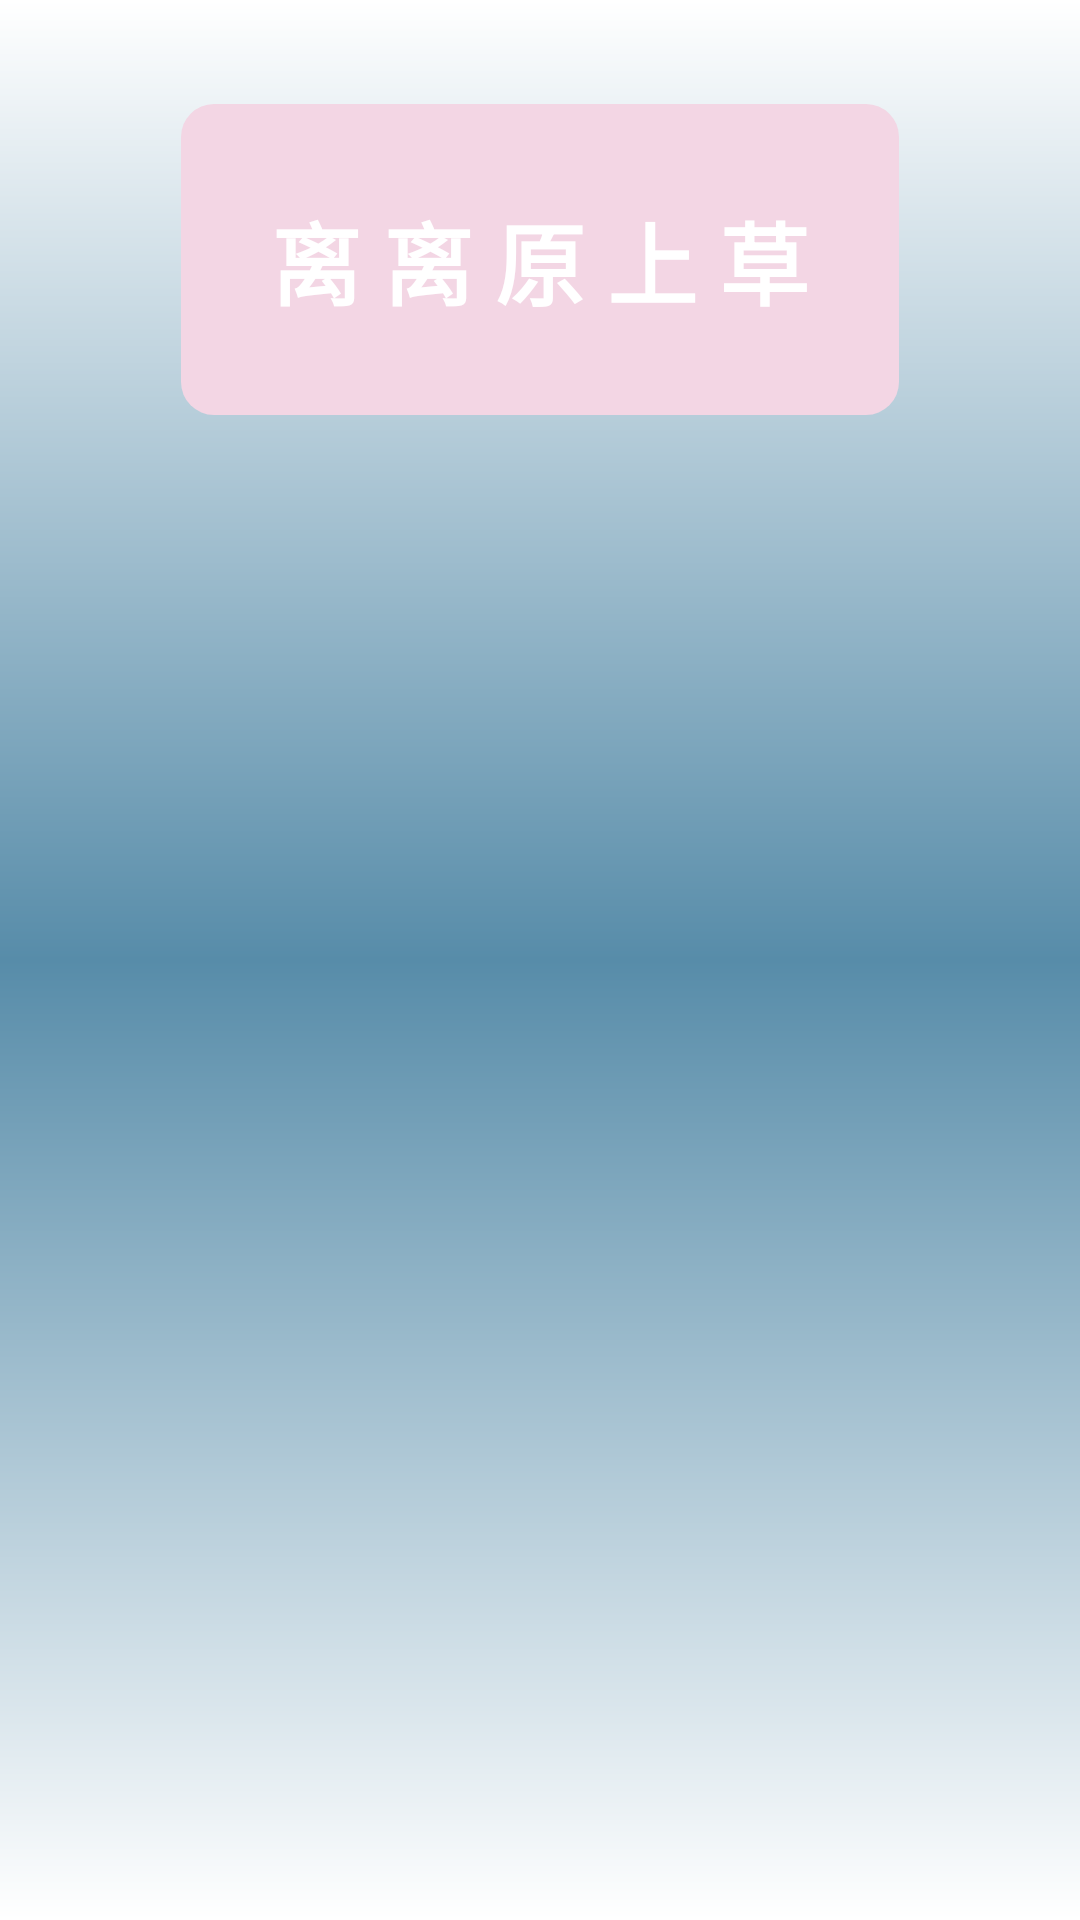

This screen was rendered from an Android layout file. Write that file and the resources it references.
<!-- AndroidManifest.xml: application theme AppTheme -->
<!-- res/layout/fragment_base.xml -->
<?xml version="1.0" encoding="utf-8"?>
<LinearLayout xmlns:android="http://schemas.android.com/apk/res/android"
    android:orientation="vertical" android:layout_width="match_parent"
    android:layout_height="match_parent"
    android:background="@drawable/background_shape_with_shadow">

    <LinearLayout
        android:layout_width="match_parent"
        android:layout_height="wrap_content"
        android:layout_weight="0.3"
        android:gravity="center_horizontal">

        <TextView
            android:layout_width="wrap_content"
            android:layout_height="wrap_content"
            android:layout_gravity="center"
            android:text="离 离 原 上 草"
            android:textSize="30sp"
            android:textColor="@color/white"
            android:textStyle="bold"
            android:padding="30dp"
            android:background="@drawable/background_rect_with_cornor"
            android:gravity="center"
            android:id="@+id/poetry_title"/>

    </LinearLayout>

    <GridView
        android:id="@+id/gridview_poetry"
        style="@style/grid_item_style_poetry"
        android:padding="@dimen/activity_horizontal_margin"
        android:gravity="center"
        android:layout_weight="1.5" />

    <LinearLayout
        android:layout_width="match_parent"
        android:layout_height="0dp"
        android:layout_weight="0.5"
        android:paddingLeft="@dimen/activity_horizontal_margin"
        android:paddingRight="@dimen/activity_horizontal_margin">

        <GridView
            android:layout_width="match_parent"
            android:layout_height="match_parent"
            android:id="@+id/words_list_grid_view"
            style="@style/grid_item_style_words"
            android:orientation="horizontal"/>

    </LinearLayout>


</LinearLayout>
<!-- resources referenced by this layout -->
<resources>
  <color name="white">#FFFFFF</color>
  <dimen name="activity_horizontal_margin">16dp</dimen>
  <!-- drawable background_rect_with_cornor (drawable) -->
  <?xml version="1.0" encoding="utf-8"?>
  <shape xmlns:android="http://schemas.android.com/apk/res/android" android:shape="rectangle">
      <size
          android:width="22dp"
          android:height="22dp" />
      <corners android:radius="11dp" />
      <solid android:color="@color/colorAccent" />
  
  </shape>
  <!-- drawable background_shape_with_shadow (drawable) -->
  <?xml version="1.0" encoding="utf-8"?>
  <shape xmlns:android="http://schemas.android.com/apk/res/android" android:shape="rectangle">
      <gradient
          android:startColor="@color/white"
          android:centerColor="@color/colorPrimary"
          android:endColor="@color/white"
          android:angle="90"/>
  </shape>
  <style name="grid_item_style_poetry">
          <item name="android:layout_width">match_parent</item>
          <item name="android:layout_height">0dp</item>
          <item name="android:numColumns">5</item>
          <item name="android:verticalSpacing">5dp</item>
          <item name="android:horizontalSpacing">5dp</item>
          <item name="android:stretchMode">columnWidth</item>
          <item name="android:gravity">center</item>
      </style>
  <style name="grid_item_style_words">
          <item name="android:layout_width">match_parent</item>
          <item name="android:layout_height">0dp</item>
          <item name="android:numColumns">4</item>
          <item name="android:verticalSpacing">5dp</item>
          <item name="android:horizontalSpacing">5dp</item>
          <item name="android:stretchMode">columnWidth</item>
          <item name="android:gravity">center</item>
      </style>
  <style name="AppTheme" parent="Theme.AppCompat.Light.NoActionBar">
          
          <item name="colorPrimary">@color/colorPrimary</item>
          <item name="colorPrimaryDark">@color/colorPrimaryDark</item>
          <item name="colorAccent">@color/colorAccent</item>
      </style>
  <color name="colorAccent">#F3D6E4</color>
  <color name="colorPrimary">#578CA9</color>
  <color name="colorPrimaryDark">#467994</color>
</resources>
